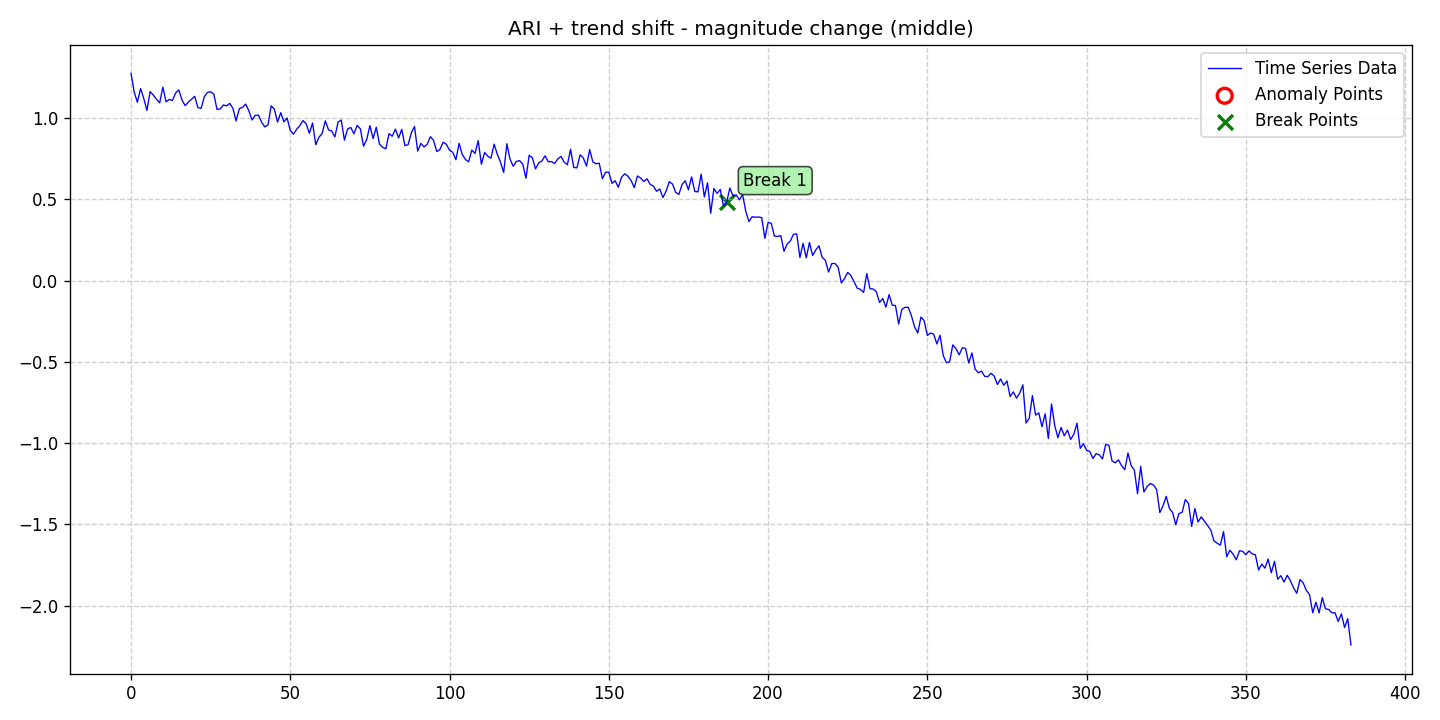

The data file committed next to this chart (first rows):
date, data, stationary, det_lin_up, det_lin_down, det_quad, det_cubic, det_exp, det_damped, stoc_trend, volatility, single_seas, multiple_seas, point_anom_single, point_anom_multi, collect_anom, context_anom, mean_shift, var_shift, trend_shift, point_anom_count, point_anom_location, point_anom_point, collect_anom_count
2020-01-01, 1.275, 0, 0, 0, 0, 0, 0, 0, 1, 0, 0, 0, 0, 0, 0, 0, 0, 0, 1, 0, none, , 0
2020-01-02, 1.16, 0, 0, 0, 0, 0, 0, 0, 1, 0, 0, 0, 0, 0, 0, 0, 0, 0, 1, 0, none, , 0
2020-01-03, 1.097, 0, 0, 0, 0, 0, 0, 0, 1, 0, 0, 0, 0, 0, 0, 0, 0, 0, 1, 0, none, , 0
2020-01-04, 1.182, 0, 0, 0, 0, 0, 0, 0, 1, 0, 0, 0, 0, 0, 0, 0, 0, 0, 1, 0, none, , 0
2020-01-05, 1.121, 0, 0, 0, 0, 0, 0, 0, 1, 0, 0, 0, 0, 0, 0, 0, 0, 0, 1, 0, none, , 0
2020-01-06, 1.047, 0, 0, 0, 0, 0, 0, 0, 1, 0, 0, 0, 0, 0, 0, 0, 0, 0, 1, 0, none, , 0
2020-01-07, 1.163, 0, 0, 0, 0, 0, 0, 0, 1, 0, 0, 0, 0, 0, 0, 0, 0, 0, 1, 0, none, , 0
2020-01-08, 1.141, 0, 0, 0, 0, 0, 0, 0, 1, 0, 0, 0, 0, 0, 0, 0, 0, 0, 1, 0, none, , 0
2020-01-09, 1.115, 0, 0, 0, 0, 0, 0, 0, 1, 0, 0, 0, 0, 0, 0, 0, 0, 0, 1, 0, none, , 0
2020-01-10, 1.094, 0, 0, 0, 0, 0, 0, 0, 1, 0, 0, 0, 0, 0, 0, 0, 0, 0, 1, 0, none, , 0
2020-01-11, 1.19, 0, 0, 0, 0, 0, 0, 0, 1, 0, 0, 0, 0, 0, 0, 0, 0, 0, 1, 0, none, , 0
2020-01-12, 1.1, 0, 0, 0, 0, 0, 0, 0, 1, 0, 0, 0, 0, 0, 0, 0, 0, 0, 1, 0, none, , 0
2020-01-13, 1.115, 0, 0, 0, 0, 0, 0, 0, 1, 0, 0, 0, 0, 0, 0, 0, 0, 0, 1, 0, none, , 0
2020-01-14, 1.108, 0, 0, 0, 0, 0, 0, 0, 1, 0, 0, 0, 0, 0, 0, 0, 0, 0, 1, 0, none, , 0
2020-01-15, 1.154, 0, 0, 0, 0, 0, 0, 0, 1, 0, 0, 0, 0, 0, 0, 0, 0, 0, 1, 0, none, , 0
2020-01-16, 1.173, 0, 0, 0, 0, 0, 0, 0, 1, 0, 0, 0, 0, 0, 0, 0, 0, 0, 1, 0, none, , 0
2020-01-17, 1.111, 0, 0, 0, 0, 0, 0, 0, 1, 0, 0, 0, 0, 0, 0, 0, 0, 0, 1, 0, none, , 0
2020-01-18, 1.076, 0, 0, 0, 0, 0, 0, 0, 1, 0, 0, 0, 0, 0, 0, 0, 0, 0, 1, 0, none, , 0
2020-01-19, 1.098, 0, 0, 0, 0, 0, 0, 0, 1, 0, 0, 0, 0, 0, 0, 0, 0, 0, 1, 0, none, , 0
2020-01-20, 1.116, 0, 0, 0, 0, 0, 0, 0, 1, 0, 0, 0, 0, 0, 0, 0, 0, 0, 1, 0, none, , 0
2020-01-21, 1.134, 0, 0, 0, 0, 0, 0, 0, 1, 0, 0, 0, 0, 0, 0, 0, 0, 0, 1, 0, none, , 0
2020-01-22, 1.064, 0, 0, 0, 0, 0, 0, 0, 1, 0, 0, 0, 0, 0, 0, 0, 0, 0, 1, 0, none, , 0
2020-01-23, 1.059, 0, 0, 0, 0, 0, 0, 0, 1, 0, 0, 0, 0, 0, 0, 0, 0, 0, 1, 0, none, , 0
2020-01-24, 1.131, 0, 0, 0, 0, 0, 0, 0, 1, 0, 0, 0, 0, 0, 0, 0, 0, 0, 1, 0, none, , 0
2020-01-25, 1.158, 0, 0, 0, 0, 0, 0, 0, 1, 0, 0, 0, 0, 0, 0, 0, 0, 0, 1, 0, none, , 0
2020-01-26, 1.162, 0, 0, 0, 0, 0, 0, 0, 1, 0, 0, 0, 0, 0, 0, 0, 0, 0, 1, 0, none, , 0
2020-01-27, 1.147, 0, 0, 0, 0, 0, 0, 0, 1, 0, 0, 0, 0, 0, 0, 0, 0, 0, 1, 0, none, , 0
2020-01-28, 1.053, 0, 0, 0, 0, 0, 0, 0, 1, 0, 0, 0, 0, 0, 0, 0, 0, 0, 1, 0, none, , 0
2020-01-29, 1.056, 0, 0, 0, 0, 0, 0, 0, 1, 0, 0, 0, 0, 0, 0, 0, 0, 0, 1, 0, none, , 0
2020-01-30, 1.081, 0, 0, 0, 0, 0, 0, 0, 1, 0, 0, 0, 0, 0, 0, 0, 0, 0, 1, 0, none, , 0
2020-01-31, 1.075, 0, 0, 0, 0, 0, 0, 0, 1, 0, 0, 0, 0, 0, 0, 0, 0, 0, 1, 0, none, , 0
2020-02-01, 1.09, 0, 0, 0, 0, 0, 0, 0, 1, 0, 0, 0, 0, 0, 0, 0, 0, 0, 1, 0, none, , 0
2020-02-02, 1.059, 0, 0, 0, 0, 0, 0, 0, 1, 0, 0, 0, 0, 0, 0, 0, 0, 0, 1, 0, none, , 0
2020-02-03, 0.9821, 0, 0, 0, 0, 0, 0, 0, 1, 0, 0, 0, 0, 0, 0, 0, 0, 0, 1, 0, none, , 0
2020-02-04, 1.057, 0, 0, 0, 0, 0, 0, 0, 1, 0, 0, 0, 0, 0, 0, 0, 0, 0, 1, 0, none, , 0
2020-02-05, 1.066, 0, 0, 0, 0, 0, 0, 0, 1, 0, 0, 0, 0, 0, 0, 0, 0, 0, 1, 0, none, , 0
2020-02-06, 1.086, 0, 0, 0, 0, 0, 0, 0, 1, 0, 0, 0, 0, 0, 0, 0, 0, 0, 1, 0, none, , 0
2020-02-07, 1.045, 0, 0, 0, 0, 0, 0, 0, 1, 0, 0, 0, 0, 0, 0, 0, 0, 0, 1, 0, none, , 0
2020-02-08, 0.9882, 0, 0, 0, 0, 0, 0, 0, 1, 0, 0, 0, 0, 0, 0, 0, 0, 0, 1, 0, none, , 0
2020-02-09, 1.017, 0, 0, 0, 0, 0, 0, 0, 1, 0, 0, 0, 0, 0, 0, 0, 0, 0, 1, 0, none, , 0
2020-02-10, 1.018, 0, 0, 0, 0, 0, 0, 0, 1, 0, 0, 0, 0, 0, 0, 0, 0, 0, 1, 0, none, , 0
2020-02-11, 0.9747, 0, 0, 0, 0, 0, 0, 0, 1, 0, 0, 0, 0, 0, 0, 0, 0, 0, 1, 0, none, , 0
2020-02-12, 0.9458, 0, 0, 0, 0, 0, 0, 0, 1, 0, 0, 0, 0, 0, 0, 0, 0, 0, 1, 0, none, , 0
2020-02-13, 0.9578, 0, 0, 0, 0, 0, 0, 0, 1, 0, 0, 0, 0, 0, 0, 0, 0, 0, 1, 0, none, , 0
2020-02-14, 1.075, 0, 0, 0, 0, 0, 0, 0, 1, 0, 0, 0, 0, 0, 0, 0, 0, 0, 1, 0, none, , 0
2020-02-15, 1.054, 0, 0, 0, 0, 0, 0, 0, 1, 0, 0, 0, 0, 0, 0, 0, 0, 0, 1, 0, none, , 0
2020-02-16, 0.9749, 0, 0, 0, 0, 0, 0, 0, 1, 0, 0, 0, 0, 0, 0, 0, 0, 0, 1, 0, none, , 0
2020-02-17, 1.033, 0, 0, 0, 0, 0, 0, 0, 1, 0, 0, 0, 0, 0, 0, 0, 0, 0, 1, 0, none, , 0
2020-02-18, 0.9771, 0, 0, 0, 0, 0, 0, 0, 1, 0, 0, 0, 0, 0, 0, 0, 0, 0, 1, 0, none, , 0
2020-02-19, 0.9998, 0, 0, 0, 0, 0, 0, 0, 1, 0, 0, 0, 0, 0, 0, 0, 0, 0, 1, 0, none, , 0
2020-02-20, 0.9234, 0, 0, 0, 0, 0, 0, 0, 1, 0, 0, 0, 0, 0, 0, 0, 0, 0, 1, 0, none, , 0
2020-02-21, 0.9007, 0, 0, 0, 0, 0, 0, 0, 1, 0, 0, 0, 0, 0, 0, 0, 0, 0, 1, 0, none, , 0
2020-02-22, 0.9312, 0, 0, 0, 0, 0, 0, 0, 1, 0, 0, 0, 0, 0, 0, 0, 0, 0, 1, 0, none, , 0
2020-02-23, 0.9531, 0, 0, 0, 0, 0, 0, 0, 1, 0, 0, 0, 0, 0, 0, 0, 0, 0, 1, 0, none, , 0
2020-02-24, 0.9851, 0, 0, 0, 0, 0, 0, 0, 1, 0, 0, 0, 0, 0, 0, 0, 0, 0, 1, 0, none, , 0
2020-02-25, 0.9639, 0, 0, 0, 0, 0, 0, 0, 1, 0, 0, 0, 0, 0, 0, 0, 0, 0, 1, 0, none, , 0
2020-02-26, 0.9059, 0, 0, 0, 0, 0, 0, 0, 1, 0, 0, 0, 0, 0, 0, 0, 0, 0, 1, 0, none, , 0
2020-02-27, 0.9696, 0, 0, 0, 0, 0, 0, 0, 1, 0, 0, 0, 0, 0, 0, 0, 0, 0, 1, 0, none, , 0
2020-02-28, 0.8357, 0, 0, 0, 0, 0, 0, 0, 1, 0, 0, 0, 0, 0, 0, 0, 0, 0, 1, 0, none, , 0
2020-02-29, 0.8818, 0, 0, 0, 0, 0, 0, 0, 1, 0, 0, 0, 0, 0, 0, 0, 0, 0, 1, 0, none, , 0
... 324 more rows
